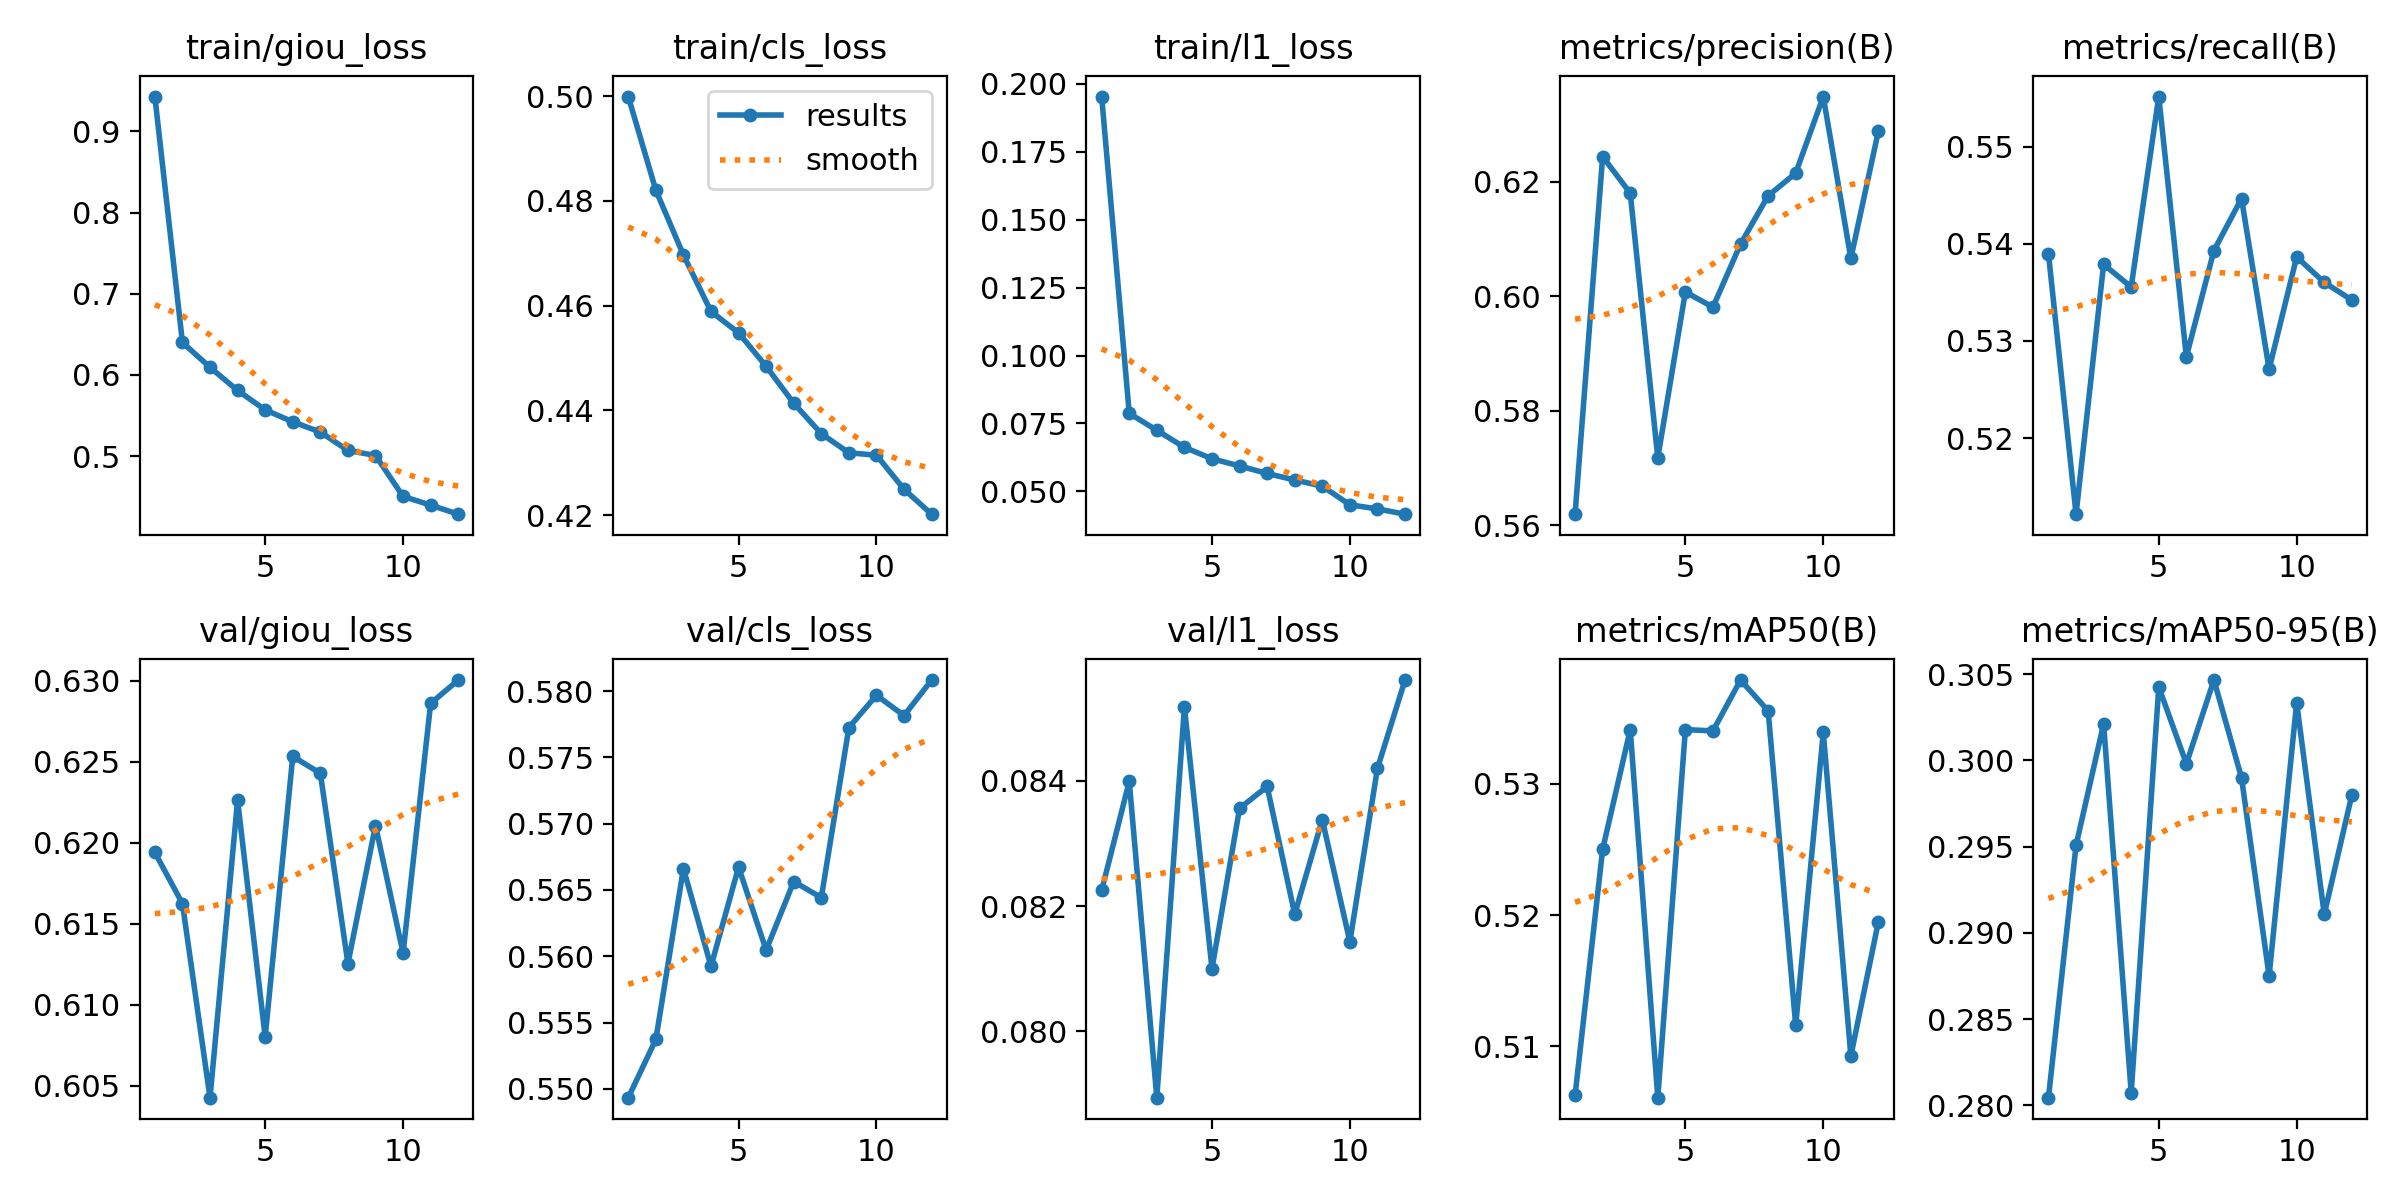

The table this chart was drawn from, first rows:
epoch, time, train/giou_loss, train/cls_loss, train/l1_loss, metrics/precision(B), metrics/recall(B), metrics/mAP50(B), metrics/mAP50-95(B), val/giou_loss, val/cls_loss, val/l1_loss, lr/pg0, lr/pg1, lr/pg2
1, 1521, 0.9429, 0.4999, 0.1953, 0.562, 0.539, 0.5062, 0.2804, 0.6194, 0.5493, 0.08225, 0.0002775, 0.0002775, 0.0002775
2, 3028, 0.64, 0.4821, 0.07873, 0.6244, 0.5122, 0.525, 0.2951, 0.6162, 0.5537, 0.08399, 0.0005094, 0.0005094, 0.0005094
3, 4530, 0.6094, 0.4697, 0.0725, 0.618, 0.5379, 0.5341, 0.3021, 0.6043, 0.5666, 0.07894, 0.0006954, 0.0006954, 0.0006954
4, 6032, 0.5809, 0.4589, 0.06623, 0.5718, 0.5355, 0.5061, 0.2807, 0.6226, 0.5592, 0.08518, 0.0006268, 0.0006268, 0.0006268
5, 7538, 0.557, 0.4548, 0.06202, 0.6008, 0.5551, 0.5342, 0.3043, 0.608, 0.5667, 0.081, 0.0005581, 0.0005581, 0.0005581
6, 9035, 0.5423, 0.4484, 0.05939, 0.5981, 0.5284, 0.5341, 0.2998, 0.6253, 0.5605, 0.08356, 0.0004894, 0.0004894, 0.0004894
7, 10535, 0.5297, 0.4414, 0.05661, 0.6091, 0.5393, 0.5379, 0.3046, 0.6243, 0.5656, 0.08391, 0.0004207, 0.0004207, 0.0004207
8, 12035, 0.5071, 0.4356, 0.05422, 0.6176, 0.5446, 0.5356, 0.299, 0.6126, 0.5644, 0.08187, 0.0003519, 0.0003519, 0.0003519
9, 13529, 0.5008, 0.4319, 0.05195, 0.6215, 0.5271, 0.5116, 0.2875, 0.6211, 0.5773, 0.08338, 0.0002832, 0.0002832, 0.0002832
10, 14988, 0.4505, 0.4315, 0.04509, 0.6349, 0.5386, 0.5339, 0.3033, 0.6132, 0.5797, 0.08143, 0.0002145, 0.0002145, 0.0002145
11, 16436, 0.4397, 0.4249, 0.04357, 0.6067, 0.536, 0.5092, 0.2911, 0.6286, 0.5782, 0.0842, 0.0001458, 0.0001458, 0.0001458
12, 17881, 0.4286, 0.4202, 0.04164, 0.6289, 0.5342, 0.5195, 0.298, 0.63, 0.5808, 0.08561, 7.70525e-05, 7.70525e-05, 7.70525e-05
